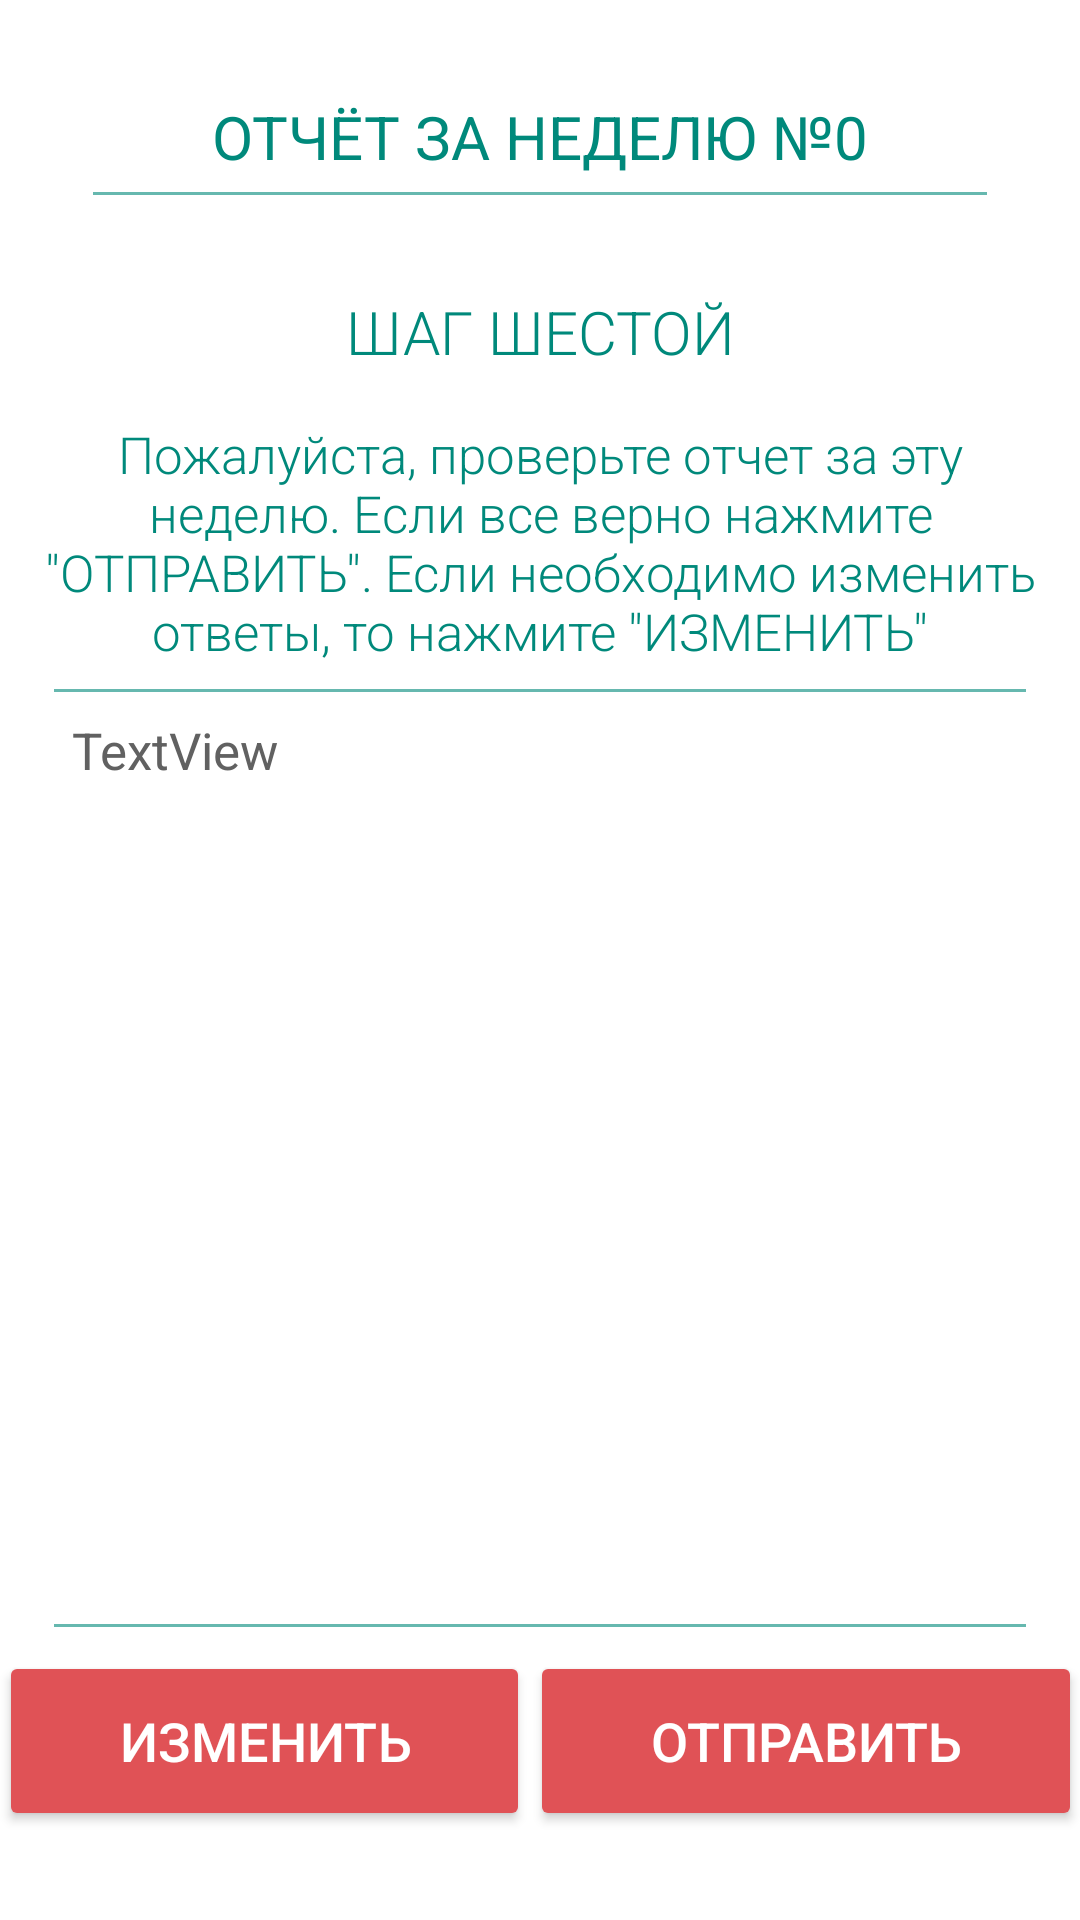

Here is an Android app screen rendered from its layout file. Give the layout XML and the strings, colors and styles it references.
<!-- AndroidManifest.xml: application theme Theme.AppCompat.NoActionBar -->
<!-- res/layout/fragment_report.xml -->
<?xml version="1.0" encoding="utf-8"?>
<FrameLayout xmlns:android="http://schemas.android.com/apk/res/android"
    xmlns:app="http://schemas.android.com/apk/res-auto"
    xmlns:tools="http://schemas.android.com/tools"
    android:layout_width="match_parent"
    android:layout_height="match_parent"
    tools:context=".ReportFragment">

    <androidx.constraintlayout.widget.ConstraintLayout
        android:layout_width="match_parent"
        android:layout_height="match_parent"
        android:background="@color/white">

        <TextView
            android:id="@+id/report_info"
            android:layout_width="wrap_content"
            android:layout_height="wrap_content"
            android:layout_marginTop="32dp"
            android:fontFamily="sans-serif-thin"
            android:text="ОТЧЁТ ЗА НЕДЕЛЮ №0"
            android:textColor="#00897B"
            android:textSize="20sp"
            android:textStyle="bold"
            app:layout_constraintEnd_toEndOf="parent"
            app:layout_constraintStart_toStartOf="parent"
            app:layout_constraintTop_toTopOf="parent"
            tools:ignore="HardcodedText" />

        <TextView
            android:id="@+id/info_text6"
            android:layout_width="wrap_content"
            android:layout_height="wrap_content"
            android:layout_marginTop="32dp"
            android:fontFamily="sans-serif-light"
            android:text="ШАГ ШЕСТОЙ"
            android:textColor="#00897B"
            android:textSize="20sp"
            app:layout_constraintEnd_toEndOf="parent"
            app:layout_constraintStart_toStartOf="parent"
            app:layout_constraintTop_toBottomOf="@+id/divider4"
            tools:ignore="HardcodedText" />

        <TextView
            android:id="@+id/info_text10"
            android:layout_width="0dp"
            android:layout_height="wrap_content"
            android:layout_marginStart="12dp"
            android:layout_marginTop="16dp"
            android:layout_marginEnd="12dp"
            android:fontFamily="sans-serif-light"
            android:gravity="center"
            android:text="Пожалуйста, проверьте отчет за эту неделю. Если все верно нажмите &quot;ОТПРАВИТЬ&quot;. Если необходимо изменить ответы, то нажмите &quot;ИЗМЕНИТЬ&quot;"
            android:textColor="#00897B"
            android:textSize="17sp"
            app:layout_constraintEnd_toEndOf="parent"
            app:layout_constraintHorizontal_bias="0.0"
            app:layout_constraintStart_toStartOf="parent"
            app:layout_constraintTop_toBottomOf="@+id/info_text6"
            tools:ignore="HardcodedText" />

        <View
            android:id="@+id/divider4"
            android:layout_width="0dp"
            android:layout_height="1dp"
            android:layout_marginStart="31dp"
            android:layout_marginTop="5dp"
            android:layout_marginEnd="31dp"
            android:background="#9900897B"
            app:layout_constraintEnd_toEndOf="parent"
            app:layout_constraintHorizontal_bias="0.5"
            app:layout_constraintStart_toStartOf="parent"
            app:layout_constraintTop_toBottomOf="@+id/report_info" />

        <androidx.constraintlayout.widget.Guideline
            android:id="@+id/guideline2"
            android:layout_width="wrap_content"
            android:layout_height="wrap_content"
            android:orientation="horizontal"
            app:layout_constraintGuide_percent="0.86" />

        <View
            android:id="@+id/divider5"
            android:layout_width="0dp"
            android:layout_height="1dp"
            android:layout_marginStart="18dp"
            android:layout_marginTop="8dp"
            android:layout_marginEnd="18dp"
            android:background="#9900897B"
            app:layout_constraintEnd_toEndOf="parent"
            app:layout_constraintHorizontal_bias="0.5"
            app:layout_constraintStart_toStartOf="parent"
            app:layout_constraintTop_toBottomOf="@+id/info_text10" />

        <ScrollView
            style="@android:style/Widget.Holo.ScrollView"
            android:layout_width="fill_parent"
            android:layout_height="0dp"
            android:layout_marginStart="16dp"
            android:layout_marginEnd="16dp"
            android:fadeScrollbars="false"
            android:scrollbars="vertical"
            android:verticalScrollbarPosition="right"
            android:visibility="visible"
            app:layout_constraintBottom_toTopOf="@+id/divider7"
            app:layout_constraintEnd_toEndOf="parent"
            app:layout_constraintStart_toStartOf="parent"
            app:layout_constraintTop_toBottomOf="@+id/divider5">

            <LinearLayout
                android:id="@+id/linearLayout"
                android:layout_width="match_parent"
                android:layout_height="match_parent"
                android:layout_marginStart="8dp"
                android:layout_marginTop="8dp"
                android:layout_marginEnd="8dp"
                android:layout_marginBottom="8dp"
                android:orientation="vertical"
                android:weightSum="100"
                app:layout_constraintBottom_toTopOf="@+id/divider7"
                app:layout_constraintEnd_toEndOf="parent"
                app:layout_constraintStart_toStartOf="parent"
                app:layout_constraintTop_toBottomOf="@+id/divider5">

                <TextView
                    android:id="@+id/report_text"
                    android:layout_width="match_parent"
                    android:layout_height="match_parent"
                    android:fontFamily="sans-serif-thin"
                    android:gravity="center_horizontal|left"
                    android:text="TextView"
                    android:textColor="#616161"
                    android:textSize="17sp"
                    android:textStyle="bold" />
            </LinearLayout>
        </ScrollView>

        <View
            android:id="@+id/divider7"
            android:layout_width="0dp"
            android:layout_height="1dp"
            android:layout_marginStart="18dp"
            android:layout_marginEnd="18dp"
            android:layout_marginBottom="8dp"
            android:background="#9900897B"
            app:layout_constraintBottom_toTopOf="@+id/guideline2"
            app:layout_constraintEnd_toEndOf="parent"
            app:layout_constraintHorizontal_bias="0.5"
            app:layout_constraintStart_toStartOf="parent" />

        <Button
            android:id="@+id/report_back"
            style="@style/Widget.AppCompat.Button.Colored"
            android:layout_width="wrap_content"
            android:layout_height="60dp"
            android:layout_marginStart="2dp"
            android:backgroundTint="@color/teal_700"
            android:elevation="4dp"
            android:gravity="center"
            android:paddingLeft="40dp"
            android:paddingRight="40dp"
            android:text="ИЗМЕНИТЬ"
            android:textColor="@color/white"
            android:textSize="18sp"
            app:layout_constraintEnd_toStartOf="@+id/report_next"
            app:layout_constraintHorizontal_bias="0.5"
            app:layout_constraintHorizontal_chainStyle="spread"
            app:layout_constraintStart_toStartOf="parent"
            app:layout_constraintTop_toTopOf="@+id/guideline2"
            tools:ignore="HardcodedText" />

        <Button
            android:id="@+id/report_next"
            style="@style/Widget.AppCompat.Button.Colored"
            android:layout_width="wrap_content"
            android:layout_height="60dp"
            android:layout_marginEnd="2dp"
            android:backgroundTint="@color/teal_700"
            android:elevation="4dp"
            android:gravity="center"
            android:paddingLeft="40dp"
            android:paddingRight="40dp"
            android:text="ОТПРАВИТЬ"
            android:textColor="@color/white"
            android:textSize="18sp"
            app:layout_constraintEnd_toEndOf="parent"
            app:layout_constraintHorizontal_bias="0.5"
            app:layout_constraintStart_toEndOf="@+id/report_back"
            app:layout_constraintTop_toTopOf="@+id/guideline2"
            tools:ignore="HardcodedText" />

    </androidx.constraintlayout.widget.ConstraintLayout>
</FrameLayout>
<!-- resources referenced by this layout -->
<resources>
  <color name="teal_700">#E05256</color>
  <color name="white">#FFFFFFFF</color>
</resources>
